Run: headless pygame with SDL's dummy video driver; simulated clock (each Clock.tick advances the game by its frame time, no real sleeping); random seed 0; keys injected as events and as key.get_pressed() state; no mouse input.
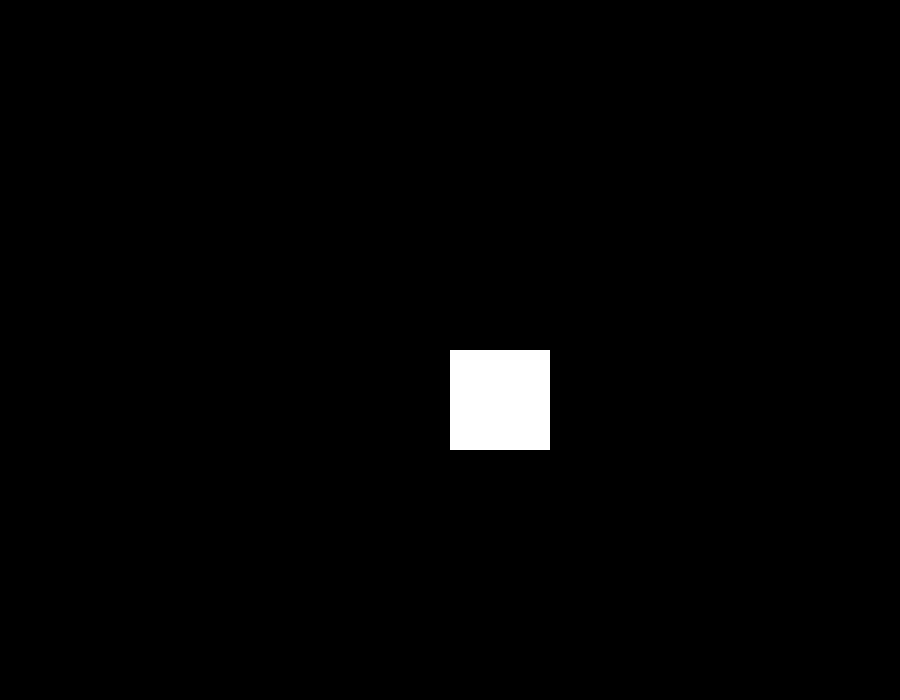
Frame 1 of 4 · flips 1–60 · no input
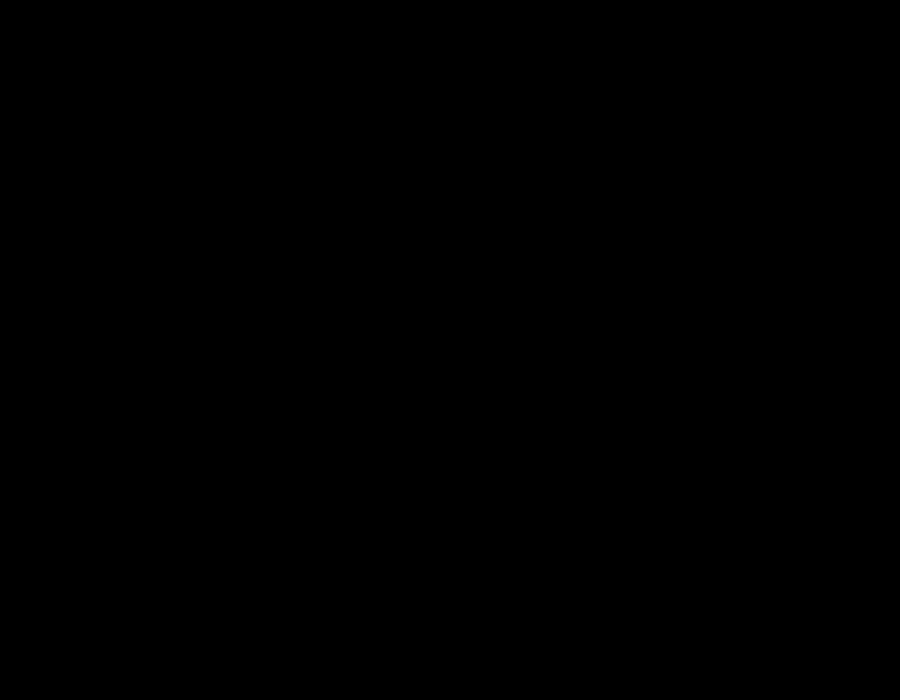
Frame 2 of 4 · flips 61–180 · tapped SPACE, RETURN · held RIGHT (→), D
Frame 3 of 4 · flips 181–300 · held DOWN (↓), S · screen unchanged from frame 2, image omitted
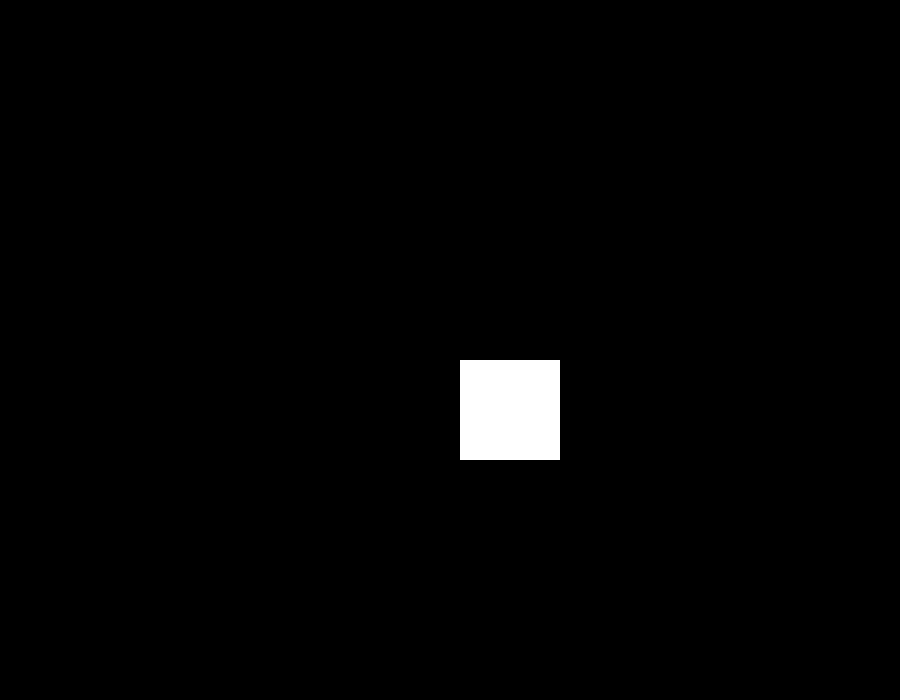
Frame 4 of 4 · flips 301–420 · held LEFT (←), A, UP (↑), W

The pygame program that drew these frames:

import pygame

pygame.init()

width, height = 900, 700 
screen = pygame.display.set_mode((width, height))
pygame.display.set_caption("RPG GAME")
clock = pygame.time.Clock()
running = True

player_pos = pygame.Rect(width /  2, height / 2, 100, 100)
player_speed = 10

black = (0,0,0)
white = (255, 255, 255)

while running:
    for event in pygame.event.get():
        if event.type == pygame.QUIT:
            running = False

    screen.fill(black)

    pygame.draw.rect(screen, white, player_pos)

    keys = pygame.key.get_pressed ()

    if keys[pygame.K_w]:
        player_pos.y -= player_speed
    if keys[pygame.K_s]:
        player_pos.y += player_speed
    if keys[pygame.K_a]:
        player_pos.x -= player_speed
    if keys[pygame.K_d]:
        player_pos.x += player_speed

    pygame.display.flip()
    clock.tick(60)
